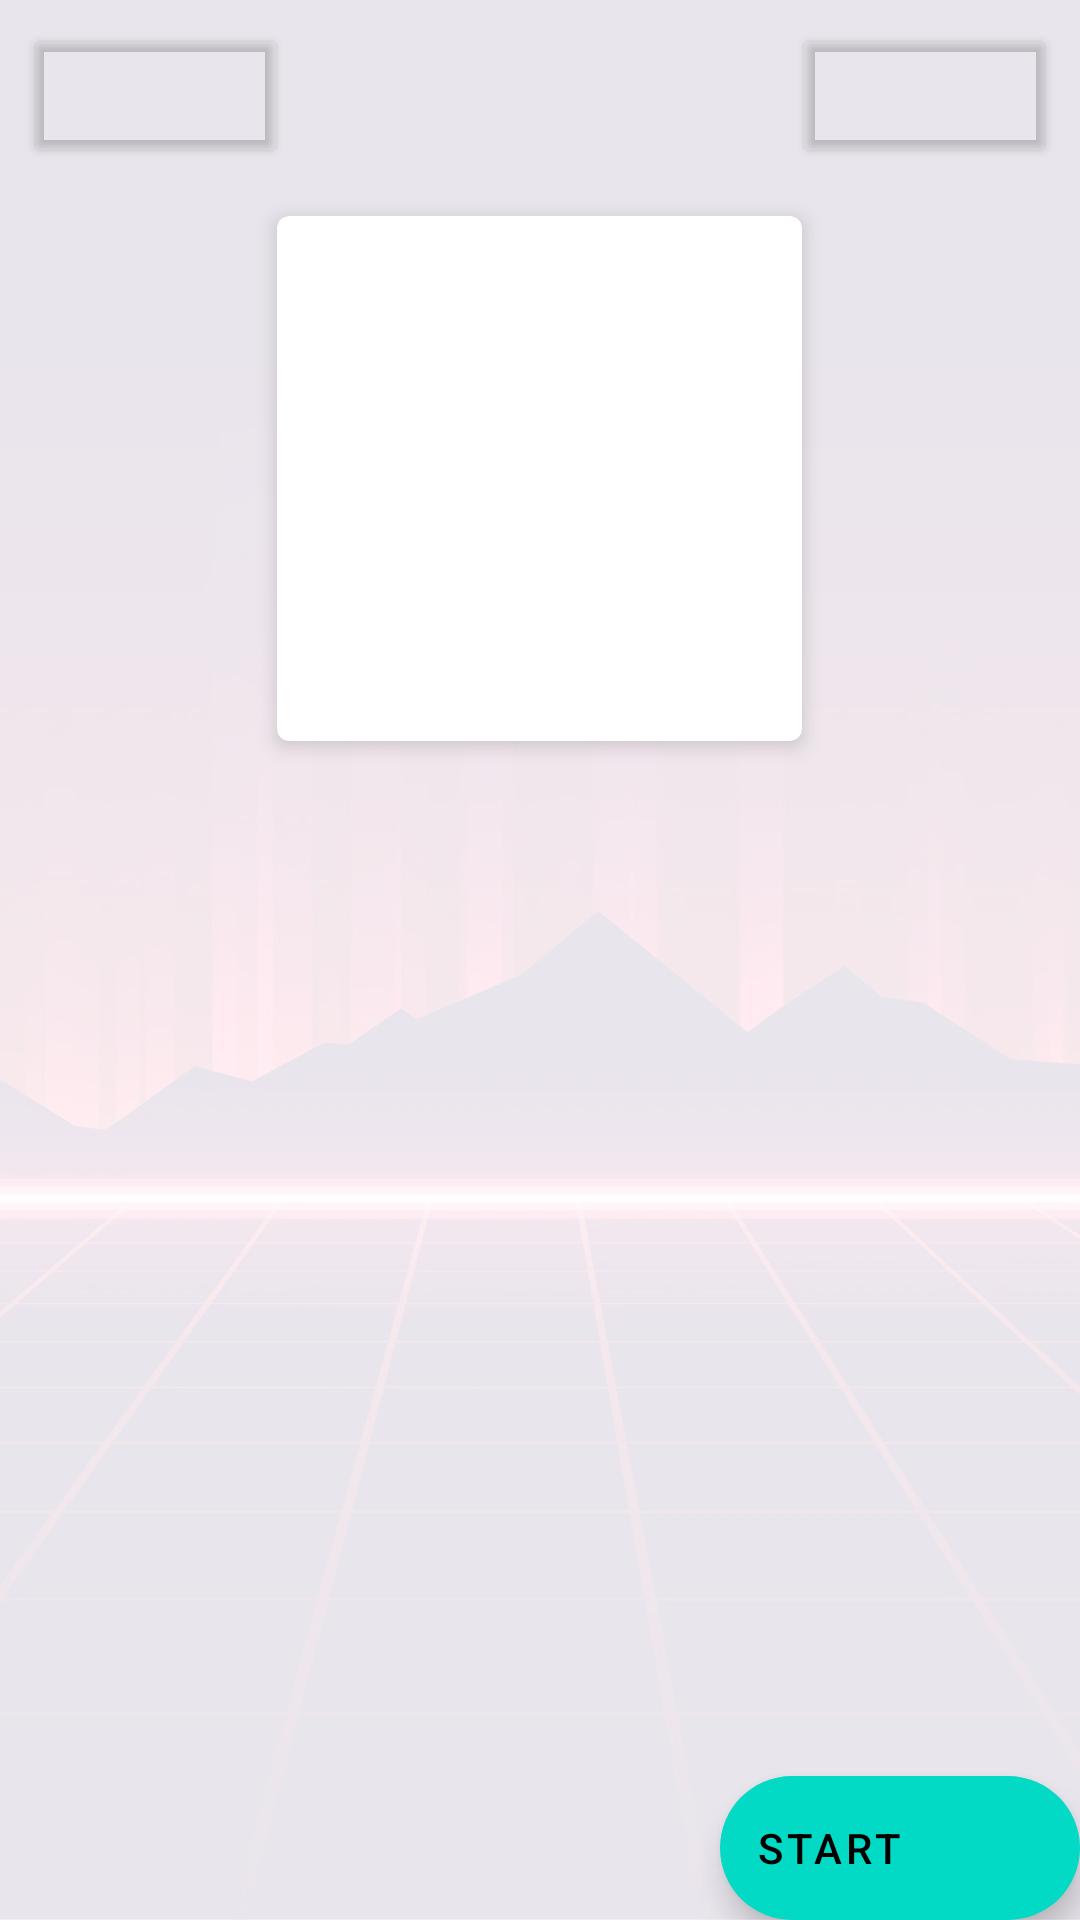

The Android layout XML behind this screen, and the referenced resources:
<!-- AndroidManifest.xml: fallback theme Theme.MaterialComponents.DayNight.NoActionBar -->
<!-- res/layout/fragment_game_properties.xml -->
<?xml version="1.0" encoding="utf-8"?>
<androidx.constraintlayout.widget.ConstraintLayout xmlns:android="http://schemas.android.com/apk/res/android"
    xmlns:app="http://schemas.android.com/apk/res-auto"
    xmlns:tools="http://schemas.android.com/tools"
    android:layout_width="match_parent"
    android:layout_height="match_parent"
    android:background="?attr/colorSurface">

    <ImageView
        android:id="@+id/background_logo"
        android:layout_width="match_parent"
        android:layout_height="match_parent"
        android:alpha="0.1"
        android:contentDescription="@null"
        android:importantForAccessibility="no"
        android:scaleType="centerCrop"
        android:src="@drawable/eden_background"
        app:layout_constraintBottom_toBottomOf="parent"
        app:layout_constraintEnd_toEndOf="parent"
        app:layout_constraintStart_toStartOf="parent"
        app:layout_constraintTop_toTopOf="parent" />

    <androidx.core.widget.NestedScrollView
        android:id="@+id/list_all"
        android:layout_width="match_parent"
        android:layout_height="match_parent"
        android:scrollbars="vertical"
        android:fadeScrollbars="false"
        android:clipToPadding="false"
        android:defaultFocusHighlightEnabled="false">

        <LinearLayout
            android:id="@+id/layout_all"
            android:layout_width="match_parent"
            android:layout_height="wrap_content"
            android:orientation="vertical"
            android:gravity="center_horizontal">

            <androidx.constraintlayout.widget.ConstraintLayout
                android:layout_width="match_parent"
                android:layout_height="wrap_content"
                android:layout_margin="8dp"
                android:orientation="horizontal">

                <Button
                    android:id="@+id/button_back"
                    style="?attr/materialIconButtonStyle"
                    android:layout_width="wrap_content"
                    android:layout_height="wrap_content"
                    android:backgroundTint="@android:color/transparent"
                    app:icon="@drawable/ic_back"
                    app:iconSize="24dp"
                    app:iconTint="?attr/colorOnSurface"
                    app:strokeColor="?attr/colorOutline"
                    app:strokeWidth="1dp"
                    app:layout_constraintStart_toStartOf="parent"
                    app:layout_constraintTop_toTopOf="parent" />

                <Button
                    android:id="@+id/button_shortcut"
                    style="?attr/materialIconButtonStyle"
                    android:layout_width="wrap_content"
                    android:layout_height="wrap_content"
                    android:backgroundTint="@android:color/transparent"
                    app:icon="@drawable/ic_shortcut"
                    app:iconSize="24dp"
                    app:iconTint="?attr/colorOnSurface"
                    app:strokeColor="?attr/colorOutline"
                    app:strokeWidth="1dp"
                    app:layout_constraintEnd_toEndOf="parent"
                    app:layout_constraintTop_toTopOf="parent" />

            </androidx.constraintlayout.widget.ConstraintLayout>

            <com.google.android.material.card.MaterialCardView
                style="?attr/materialCardViewElevatedStyle"
                android:layout_width="wrap_content"
                android:layout_height="wrap_content"
                android:layout_marginTop="8dp"
                app:cardCornerRadius="4dp"
                app:cardElevation="4dp">

                <ImageView
                    android:id="@+id/image_game_screen"
                    android:layout_width="175dp"
                    android:layout_height="175dp"
                    tools:src="@drawable/default_icon" />

            </com.google.android.material.card.MaterialCardView>

            <com.google.android.material.textview.MaterialTextView
                android:id="@+id/title"
                style="@style/TextAppearance.Material3.TitleMedium"
                android:layout_width="wrap_content"
                android:layout_height="wrap_content"
                android:layout_marginTop="12dp"
                android:layout_marginBottom="2dp"
                android:layout_marginHorizontal="16dp"
                android:requiresFadingEdge="horizontal"
                android:textAlignment="center"
                tools:text="deko_basic" />

            <com.google.android.material.textview.MaterialTextView
                android:id="@+id/playtime"
                style="?attr/textAppearanceBodyMedium"
                android:layout_width="wrap_content"
                android:layout_height="wrap_content"
                android:layout_marginBottom="8dp"
                android:textAlignment="center"
                tools:text="Game Playtime" />


            <androidx.recyclerview.widget.RecyclerView
                android:id="@+id/list_properties"
                android:layout_width="match_parent"
                android:layout_height="match_parent"
                android:defaultFocusHighlightEnabled="false" />

        </LinearLayout>

    </androidx.core.widget.NestedScrollView>

    <com.google.android.material.floatingactionbutton.ExtendedFloatingActionButton
        android:id="@+id/button_start"
        android:layout_width="wrap_content"
        android:layout_height="wrap_content"
        android:text="@string/start"
        app:icon="@drawable/ic_play"
        app:layout_constraintBottom_toBottomOf="parent"
        app:layout_constraintEnd_toEndOf="parent" />

</androidx.constraintlayout.widget.ConstraintLayout>
<!-- resources referenced by this layout -->
<resources>
  <!-- drawable eden_background: webp bitmap (drawable-nodpi, 46754 bytes) -->
  <string name="start">Start</string>
</resources>
